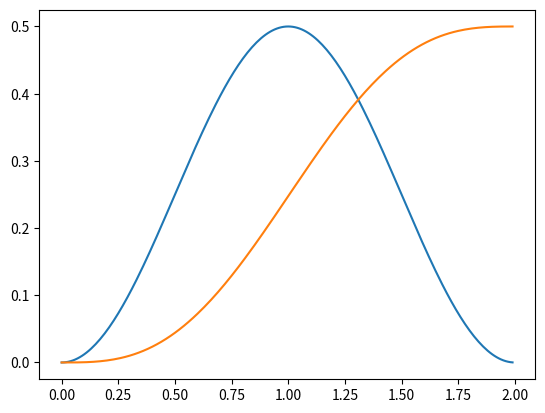

This chart was generated by the following Python code:
import numpy as np
import matplotlib.pyplot as pl
def gt(t,L, T):
    gt = []

    for index, value in enumerate(t):
        gt.append((1 / 2 / L / T) * (1 - np.cos(2 * np.pi * value / L / T)))
    return gt


def qt(t, gt):
    qt = []
    for index, value in enumerate(t):
        qt.append(sum(gt[0:index]) * 0.01)
    return qt


def soucrce(numble, m):
    temp = []
    yuan = 2 * np.random.randint(0, m, numble) - (m - 1)
    for item in yuan:
        temp.append(item)
    return temp

def modulation(qt,source,nsample):
    phase =[0,0]
    acc_ph =[]
    for index ,val in enumerate(source):
        if index >= L:
            phase.append(np.mod(phase[index-1]+np.pi*h*source[index-L],2*np.pi) )
        if index == 0:
            acc_ph.extend(np.mod(2*np.pi*h*source[index]*qt[:nsample] + phase[index],2*np.pi))
        else:
            acc_ph.extend(np.mod(2*np.pi*h*source[index]*qt[:nsample] + 2*np.pi*h*source[index-1]*qt[nsample:] + phase[index],2*np.pi))
    return acc_ph
def gen_tree(m, p):
    # gstate_from ={}
    to_state = {}  # 字典，key为当前态和新输入的，value为在当前态和新输入的数值到达的新状态
    phaslist = range(0, p)
    informationlist = [1, -1, 3, -3]

    for phas in phaslist:
        for information_old in informationlist:
            for information_new in informationlist:
                phas_new = np.mod(phas + information_old, p)
                to_state[(phas, information_old, information_new)] = (phas_new, information_new)
#to_state 字典，当前为phas information_old 输入information_new  到达的新状态
    return to_state



def bendixiangwei():
    pass
def corfilter(qt,nsample):
    coor ={}
    fudu = [-1,+1,-3,+3]
    for info_old in fudu:
        for info_new in fudu:
           coor[(info_old,info_new)] =  np.exp(-1j*np.mod((2*np.pi*h*info_new*qt[:nsample]+2*np.pi*h*info_old*qt[nsample:]),2*np.pi))

    return coor
def demodmy(h,p,xinhao,fil,nsample,gentree):
    cnt = 0
    cnt2 = 0
    phaselist = range(0,p)
    val_old ={}
    val_new ={}
    survive={}
    survive2 = {}
    fudu =[-1,1,-3,3]
    number = int(len(xinhao)/nsample)
    print(number)
    demod_sig =[]

    for thenumber in range(0,number):#thenumber 表示第几个符号

        for phase in phaselist:
            for info_new in fudu:
                for state_from in gentree.keys():
                    if gentree[state_from] == (phase,info_new):
                        fenzhi = np.sum(xinhao[thenumber*nsample:(thenumber+1)*nsample]*fil[(state_from[1],state_from[2])]*1/nsample)*np.exp(-1j*state_from[0]*h*np.pi)
                        fenzhi = np.real(fenzhi)
                        survive2[(thenumber,state_from)] = fenzhi+val_old.get((state_from[0],state_from[1]),0)

                temp = sorted(survive2.values(),reverse=True)

                key_in_survive = list(survive2.keys())
                for key in key_in_survive:
                    if survive2[key]== temp[0]:
                        survive[key] = (phase, info_new)

                survive2 ={}
                #
                # for key in survive:
                #     if survive[key] != temp[0]:
                #         survive.pop(key)
                #     else:
                #         survive[key] = (phase,info_new)
                val_new[(phase,info_new)] = temp[0]
                #temp =[]


        cnt = cnt + 1
        if cnt == 10:
            cnt = 0
            cnt2 = cnt2 + 1
            demod_sig.extend(huisu(cnt2,survive,val_new))
            survive = {}

        val_old = val_new
        val_new = {}

    return demod_sig

def huisu(cnt2,survive,val):
    '''
    :param survive:幸存路径的集合 
    :param val: 是一个字典，key最新的状态，值是每个状态对应的似然值
    :return: 
    '''
    desig =[]
    maxval = max([v for v in val.values()])
    for state in val:
        if val[state] == maxval:
            start_point =  state
            break
    #for i in range(10*cnt2-1,-1,10*cnt2-11):
       # print(i)
    for symbol in range(10*cnt2-1,10*cnt2-11,-1):
        for branch in survive:
            if branch[0] == symbol and survive[branch] == start_point:
                desig.insert(0,branch[1][2])
                start_point = (branch[1][0],branch[1][1])
                break
    return desig





p =8
h = 0.25
m = 4
L = 2
T = 1
nsample = 100
t = np.arange(0,2,1/nsample)

nsymbol = 20
source =  soucrce(nsymbol,m)

gt = gt(t,L,T)
pl.plot(t,gt)
qt =np.array(qt(t,gt))
pl.plot(t,qt)
acc = np.array(modulation(qt,source,nsample))

xinhao = np.exp(1j*acc)
#######################demod####################

#生成相位网格
gentree = gen_tree(m,p)
#生成匹配滤波器
fil = corfilter(qt,nsample)
#开始解调，设置回溯深度为10，回溯深度不应该小于5*L
de = demodmy(h,p,xinhao,fil,nsample,gentree)